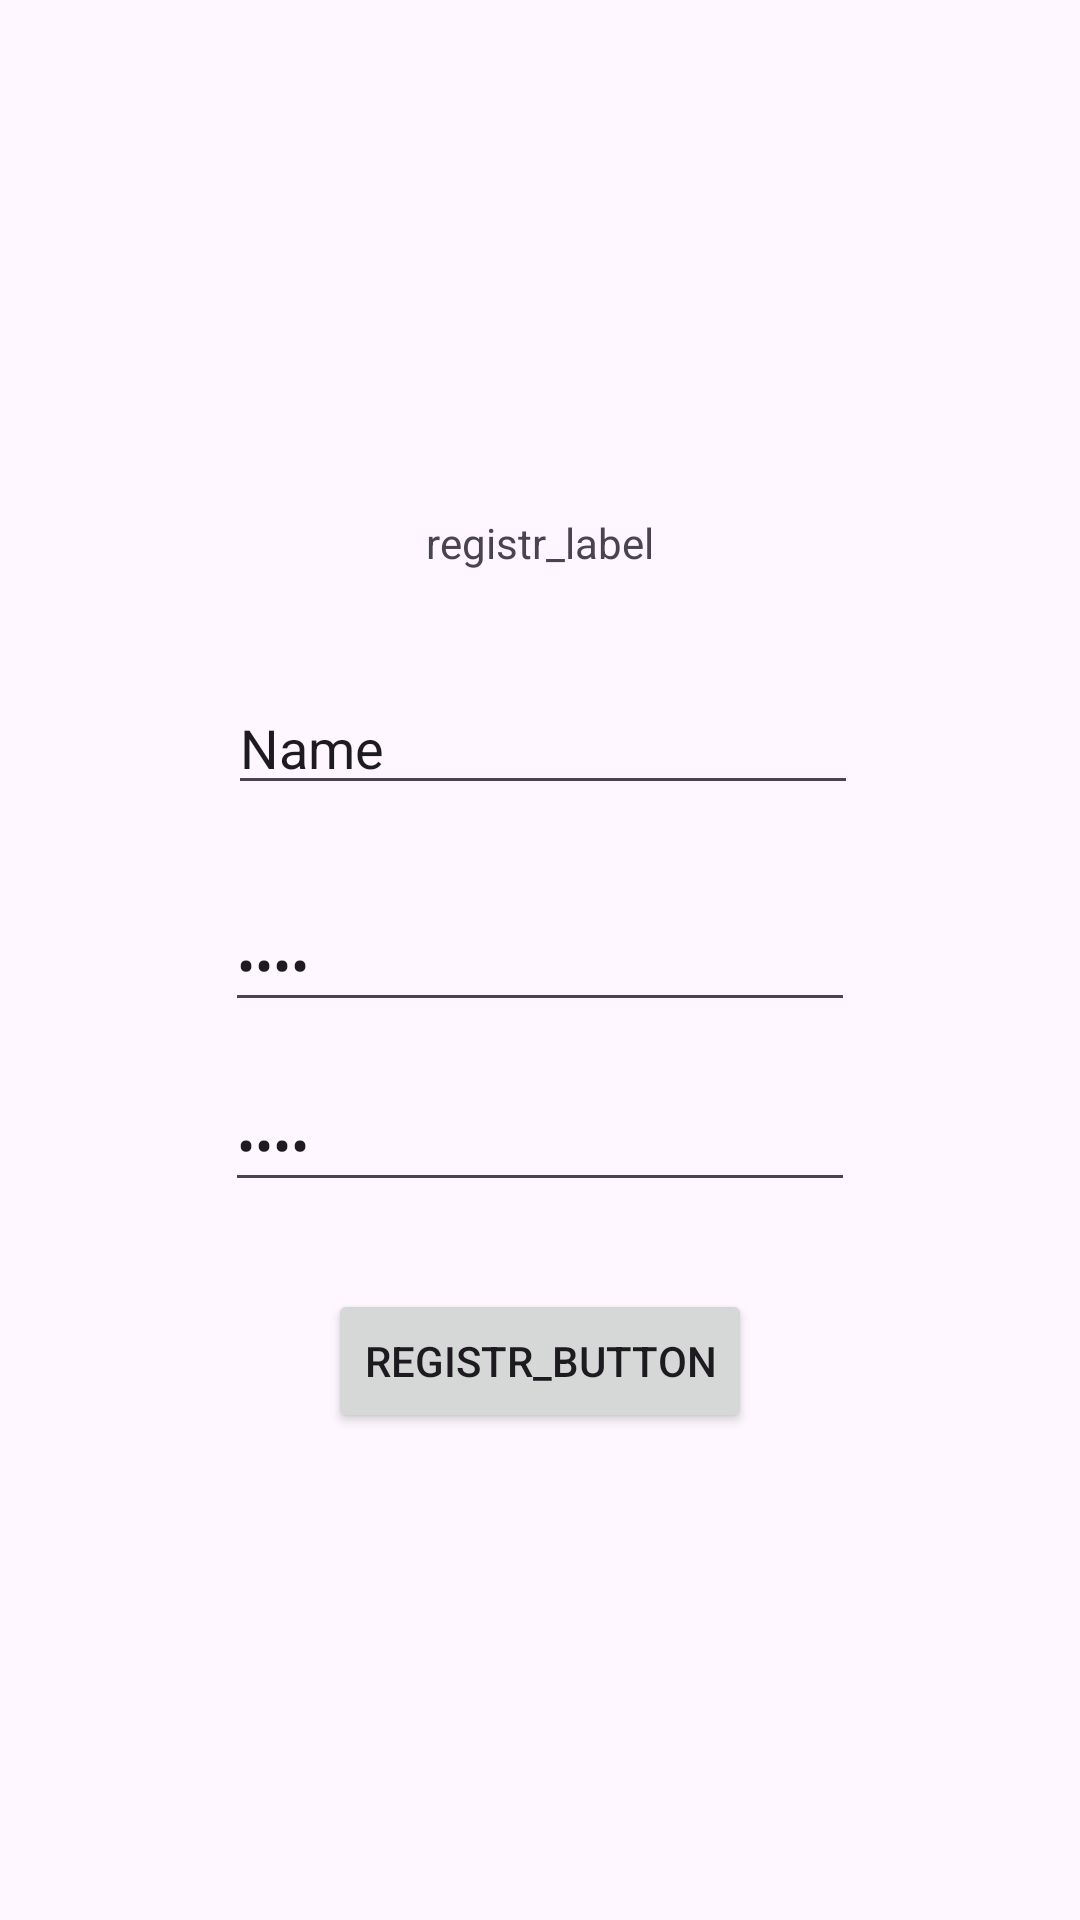

This screen was rendered from an Android layout file. Write that file and the resources it references.
<!-- AndroidManifest.xml: application theme Theme.Laba -->
<!-- res/layout/activity_okno_reg.xml -->
<?xml version="1.0" encoding="utf-8"?>
<androidx.constraintlayout.widget.ConstraintLayout xmlns:android="http://schemas.android.com/apk/res/android"
    xmlns:app="http://schemas.android.com/apk/res-auto"
    xmlns:tools="http://schemas.android.com/tools"
    android:id="@+id/camera_button"
    android:layout_width="match_parent"
    android:layout_height="match_parent"
    tools:context=".okno_reg">

    <TextView
        android:id="@+id/registr_label"
        android:layout_width="wrap_content"
        android:layout_height="wrap_content"
        android:text="registr_label"
        app:layout_constraintBottom_toBottomOf="parent"
        app:layout_constraintEnd_toEndOf="parent"
        app:layout_constraintStart_toStartOf="parent"
        app:layout_constraintTop_toTopOf="parent"
        app:layout_constraintVertical_bias="0.276" />

    <EditText
        android:id="@+id/registr_name"
        android:layout_width="wrap_content"
        android:layout_height="wrap_content"
        android:ems="10"
        android:inputType="text"
        android:text="Name"
        app:layout_constraintBottom_toBottomOf="parent"
        app:layout_constraintEnd_toEndOf="parent"
        app:layout_constraintHorizontal_bias="0.507"
        app:layout_constraintStart_toStartOf="parent"
        app:layout_constraintTop_toTopOf="parent"
        app:layout_constraintVertical_bias="0.379" />

    <EditText
        android:id="@+id/parol_perviy"
        android:layout_width="wrap_content"
        android:layout_height="wrap_content"
        android:ems="10"
        android:inputType="text|textPassword"
        android:text="Name"
        app:layout_constraintBottom_toBottomOf="parent"
        app:layout_constraintEnd_toEndOf="parent"
        app:layout_constraintStart_toStartOf="parent"
        app:layout_constraintTop_toTopOf="parent" />

    <EditText
        android:id="@+id/parol_povtor"
        android:layout_width="wrap_content"
        android:layout_height="wrap_content"
        android:ems="10"
        android:inputType="text|textPassword"
        android:text="Name"
        app:layout_constraintBottom_toBottomOf="parent"
        app:layout_constraintEnd_toEndOf="parent"
        app:layout_constraintStart_toStartOf="parent"
        app:layout_constraintTop_toTopOf="parent"
        app:layout_constraintVertical_bias="0.6" />

    <Button
        android:id="@+id/registr_button"
        android:layout_width="wrap_content"
        android:layout_height="wrap_content"
        android:text="registr_button"
        app:layout_constraintBottom_toBottomOf="parent"
        app:layout_constraintEnd_toEndOf="parent"
        app:layout_constraintStart_toStartOf="parent"
        app:layout_constraintTop_toTopOf="parent"
        app:layout_constraintVertical_bias="0.726" />

</androidx.constraintlayout.widget.ConstraintLayout>
<!-- resources referenced by this layout -->
<resources>
  <style name="Theme.Laba" parent="android:Theme.Material.Light.NoActionBar" />
</resources>
